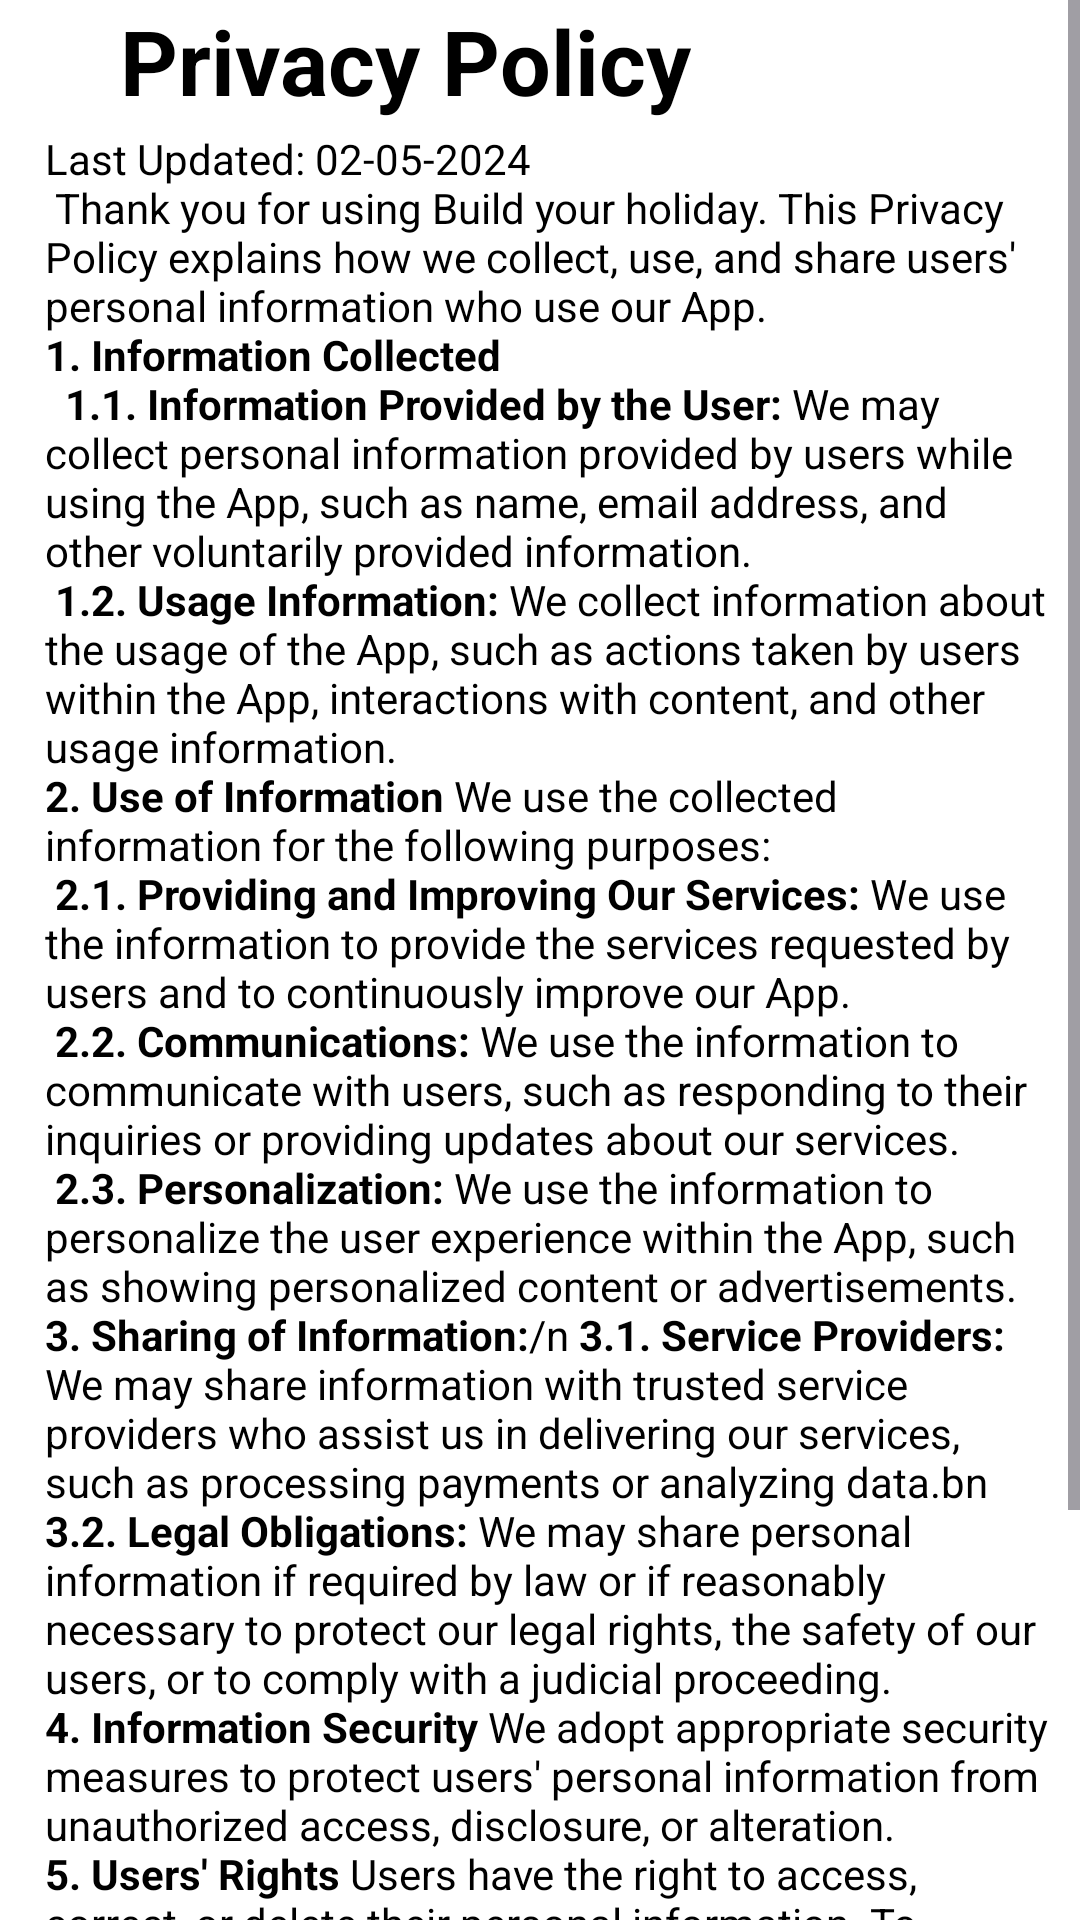

Here is an Android app screen rendered from its layout file. Give the layout XML and the strings, colors and styles it references.
<!-- AndroidManifest.xml: application theme Theme.BuildYourHoliday -->
<!-- res/layout/activity_privacy_policy.xml -->
<?xml version="1.0" encoding="utf-8"?>
<ScrollView
    xmlns:android="http://schemas.android.com/apk/res/android"
    xmlns:app="http://schemas.android.com/apk/res-auto"
    xmlns:tools="http://schemas.android.com/tools"
    android:layout_width="match_parent"
    android:layout_height="match_parent">
    <androidx.constraintlayout.widget.ConstraintLayout
        style="@style/ScreenBackground"
        android:layout_width="match_parent"
        android:layout_height="match_parent">


        <ImageButton
            android:id="@+id/back_buttom_to_information_privacy_policy"
            android:layout_width="wrap_content"
            android:layout_height="wrap_content"
            android:background="@android:color/transparent"
            android:contentDescription="@string/account"
            android:scaleX="2"
            android:scaleY="2"
            android:src="@drawable/baseline_keyboard_backspace_24"
            android:layout_marginTop="20sp"
            android:layout_marginStart="20sp"
            app:layout_constraintStart_toStartOf="parent"
            app:layout_constraintTop_toTopOf="parent"
            app:tint="@color/drawable"
            />

        <TextView
            android:id="@+id/privacy_policy_title"
            android:layout_width="wrap_content"
            android:layout_height="wrap_content"
            android:text="@string/privacy_policy_title"
            android:textSize="30sp"
            android:textStyle="bold"
            android:layout_marginStart="20sp"
            style="@style/TextBackground"
            app:layout_constraintBottom_toBottomOf="@+id/back_buttom_to_information_privacy_policy"
            app:layout_constraintStart_toEndOf="@+id/back_buttom_to_information_privacy_policy"
            app:layout_constraintTop_toTopOf="@+id/back_buttom_to_information_privacy_policy" />

        <TextView
            android:id="@+id/privacy_policy_text"
            android:layout_width="match_parent"
            android:layout_height="wrap_content"
            android:text="@string/privacy_policy_text"
            android:layout_marginTop="3sp"
            android:layout_marginStart="15sp"
            android:layout_marginEnd="10sp"
            style="@style/TextBackground"
            app:layout_constraintStart_toStartOf="parent"
            app:layout_constraintTop_toBottomOf="@+id/privacy_policy_title" />
    </androidx.constraintlayout.widget.ConstraintLayout>
</ScrollView>
<!-- resources referenced by this layout -->
<resources>
  <color name="drawable">#FF000000</color>
  <string name="account">Account</string>
  <string name="privacy_policy_text">Last Updated: 02-05-2024\n
      Thank you for using Build your holiday. This Privacy Policy explains how we collect, use, and share users\' personal information who use our App.\n<b>1. Information Collected</b>\n
          <b> 1.1. Information Provided by the User:</b> We may collect personal information provided by users while using the App, such as name, email address, and other voluntarily provided information.\n
          <b>1.2. Usage Information:</b> We collect information about the usage of the App, such as actions taken by users within the App, interactions with content, and other usage information.\n<b>2. Use of Information</b> We use the collected information for the following purposes:\n
  
          <b>2.1. Providing and Improving Our Services:</b> We use the information to provide the services requested by users and to continuously improve our App.\n
          <b>2.2. Communications:</b> We use the information to communicate with users, such as responding to their inquiries or providing updates about our services.\n
          <b>2.3. Personalization:</b> We use the information to personalize the user experience within the App, such as showing personalized content or advertisements.\n<b>3. Sharing of Information:</b>/n
  
          <b>3.1. Service Providers:</b> We may share information with trusted service providers who assist us in delivering our services, such as processing payments or analyzing data.\bn
          <b>3.2. Legal Obligations:</b> We may share personal information if required by law or if reasonably necessary to protect our legal rights, the safety of our users, or to comply with a judicial proceeding.\n<b>4. Information Security</b> We adopt appropriate security measures to protect users\' personal information from unauthorized access, disclosure, or alteration.\n<b>5. Users\' Rights</b> Users have the right to access, correct, or delete their personal information. To exercise these rights or to ask questions regarding our Privacy Policy, please contact us at support section.\n<b>6. Changes to the Privacy Policy</b> We reserve the right to modify this Privacy Policy at any time. Any changes will be effective immediately upon posting the updated version. Users are advised to periodically review our Privacy Policy to stay informed of any changes.\n
      </string>
  <string name="privacy_policy_title">Privacy Policy</string>
  <style name="ScreenBackground"><item name="android:background">@color/white</item></style>
  <style name="TextBackground"><item name="android:textColor">@color/black</item></style>
  <style name="Theme.BuildYourHoliday" parent="Base.Theme.BuildYourHoliday" />
  <color name="white">#FFFFFFFF</color>
  <color name="black">#FF000000</color>
  <style name="Base.Theme.BuildYourHoliday" parent="Theme.Material3.DayNight.NoActionBar">
          <item name="colorPrimary">@color/accent</item>
          <item name="colorPrimaryVariant">@color/accent</item>
          <item name="colorOnPrimary">#FFFFFFFF</item>
  
          <item name="colorSecondary">#C5CAE9</item>              
          <item name="colorSecondaryVariant">#BDBDBD</item>
          <item name="colorOnSecondary">@color/black</item>
  
          <item name="android:statusBarColor">@color/primary</item>
  
  
      </style>
  <color name="accent">#448AFF</color>
  <color name="primary">#3F51B5</color>
</resources>
